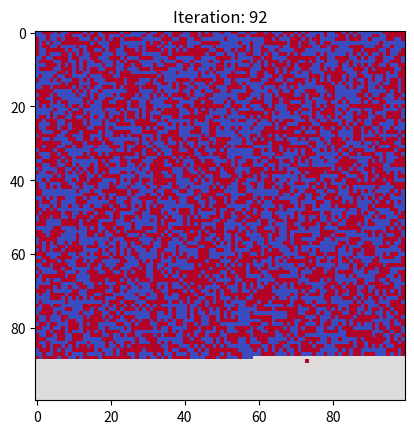

Write the Python code that produced this figure.
# -*- coding: utf-8 -*-
"""
Created on Sat Mar 21 12:20:19 2020

[redacted]
"""

import matplotlib.pyplot as plt
import numpy as np
import os


def initialize_world(people, world, population_split):
    population_postitions_1 = []
    population_postitions_2 = []
    slice_population = int(people*population_split)
    for i in range(slice_population):
        population_postitions_1.append([np.random.randint(0, world),
                              np.random.randint(0, world)])
    for i in range(people-slice_population):
        population_postitions_2.append([np.random.randint(0, world),
                              np.random.randint(0, world)])

    world_map = np.zeros((world, world), dtype='int')
    for loc in population_postitions_1:
        world_map[loc[0], loc[1]] = 1
    for loc in population_postitions_2:
        world_map[loc[0], loc[1]] = -1
    return world_map

def check_local_area(local_people):
    local_people=list(local_people)
    local_area_ratio={}
    local_area_ratio['population_first_ratio'] = local_people.count(1)/len(local_people)
    local_area_ratio['population_second_ratio'] = local_people.count(-1)/len(local_people)
    local_area_ratio['neutral_ratio'] = local_people.count(0)/len(local_people)
    return local_area_ratio


def find_new_place(neutral_space):
    rand_new_place = np.random.choice(range(len(neutral_space)))
    return neutral_space[rand_new_place]




def move_on(world_map):
    new_world = world_map.copy()
    #temp_map = np.zeros((world, world), dtype='int')
    nr, nc = np.where(world_map == 0)
    neutral_space = [[nr[i],nc[i]] for i in range(0, world_map.shape[0])]

    for r in range(0, world_map.shape[0]-1):
        for c in range(0, world_map.shape[1]-1):
            neighbors = [world_map[r][c+1], world_map[r+1][c+1],
                         world_map[r+1][c], world_map[r+1,c-1],
                         world_map[r][c-1], world_map[r-1][c-1],
                         world_map[r-1][c], world_map[r-1][c+1]]
            if world_map[r][c] == 1:
                if check_local_area(neighbors)['population_first_ratio'] < threshold:
                    rn, cn = find_new_place(neutral_space)
                    neutral_space.remove([rn, cn])
                    neutral_space.append([r, c])
                    new_world[rn][cn] = 1
            if world_map[r][c] == -1:
                if check_local_area(neighbors)['population_second_ratio'] < threshold:
                    rn, cn = find_new_place(neutral_space)
                    neutral_space.remove([rn, cn])
                    neutral_space.append([r, c])
                    new_world[rn][cn] = -1
    return new_world

people = 10
world = 100
threshold = 0.8
population_split = 0.5




world_map = initialize_world(people, world, population_split)
fig, ax = plt.subplots()

i = 0
while True:
    i += 1
    try:
        world_map = move_on(world_map)
        ax.cla()
        ax.imshow(world_map, cmap='coolwarm')
        ax.set_title('Iteration: {}'.format(i))
        plt.pause(0.1)
    except:
        False
        exit()


if __name__ == "__main__":
    print("executed")






